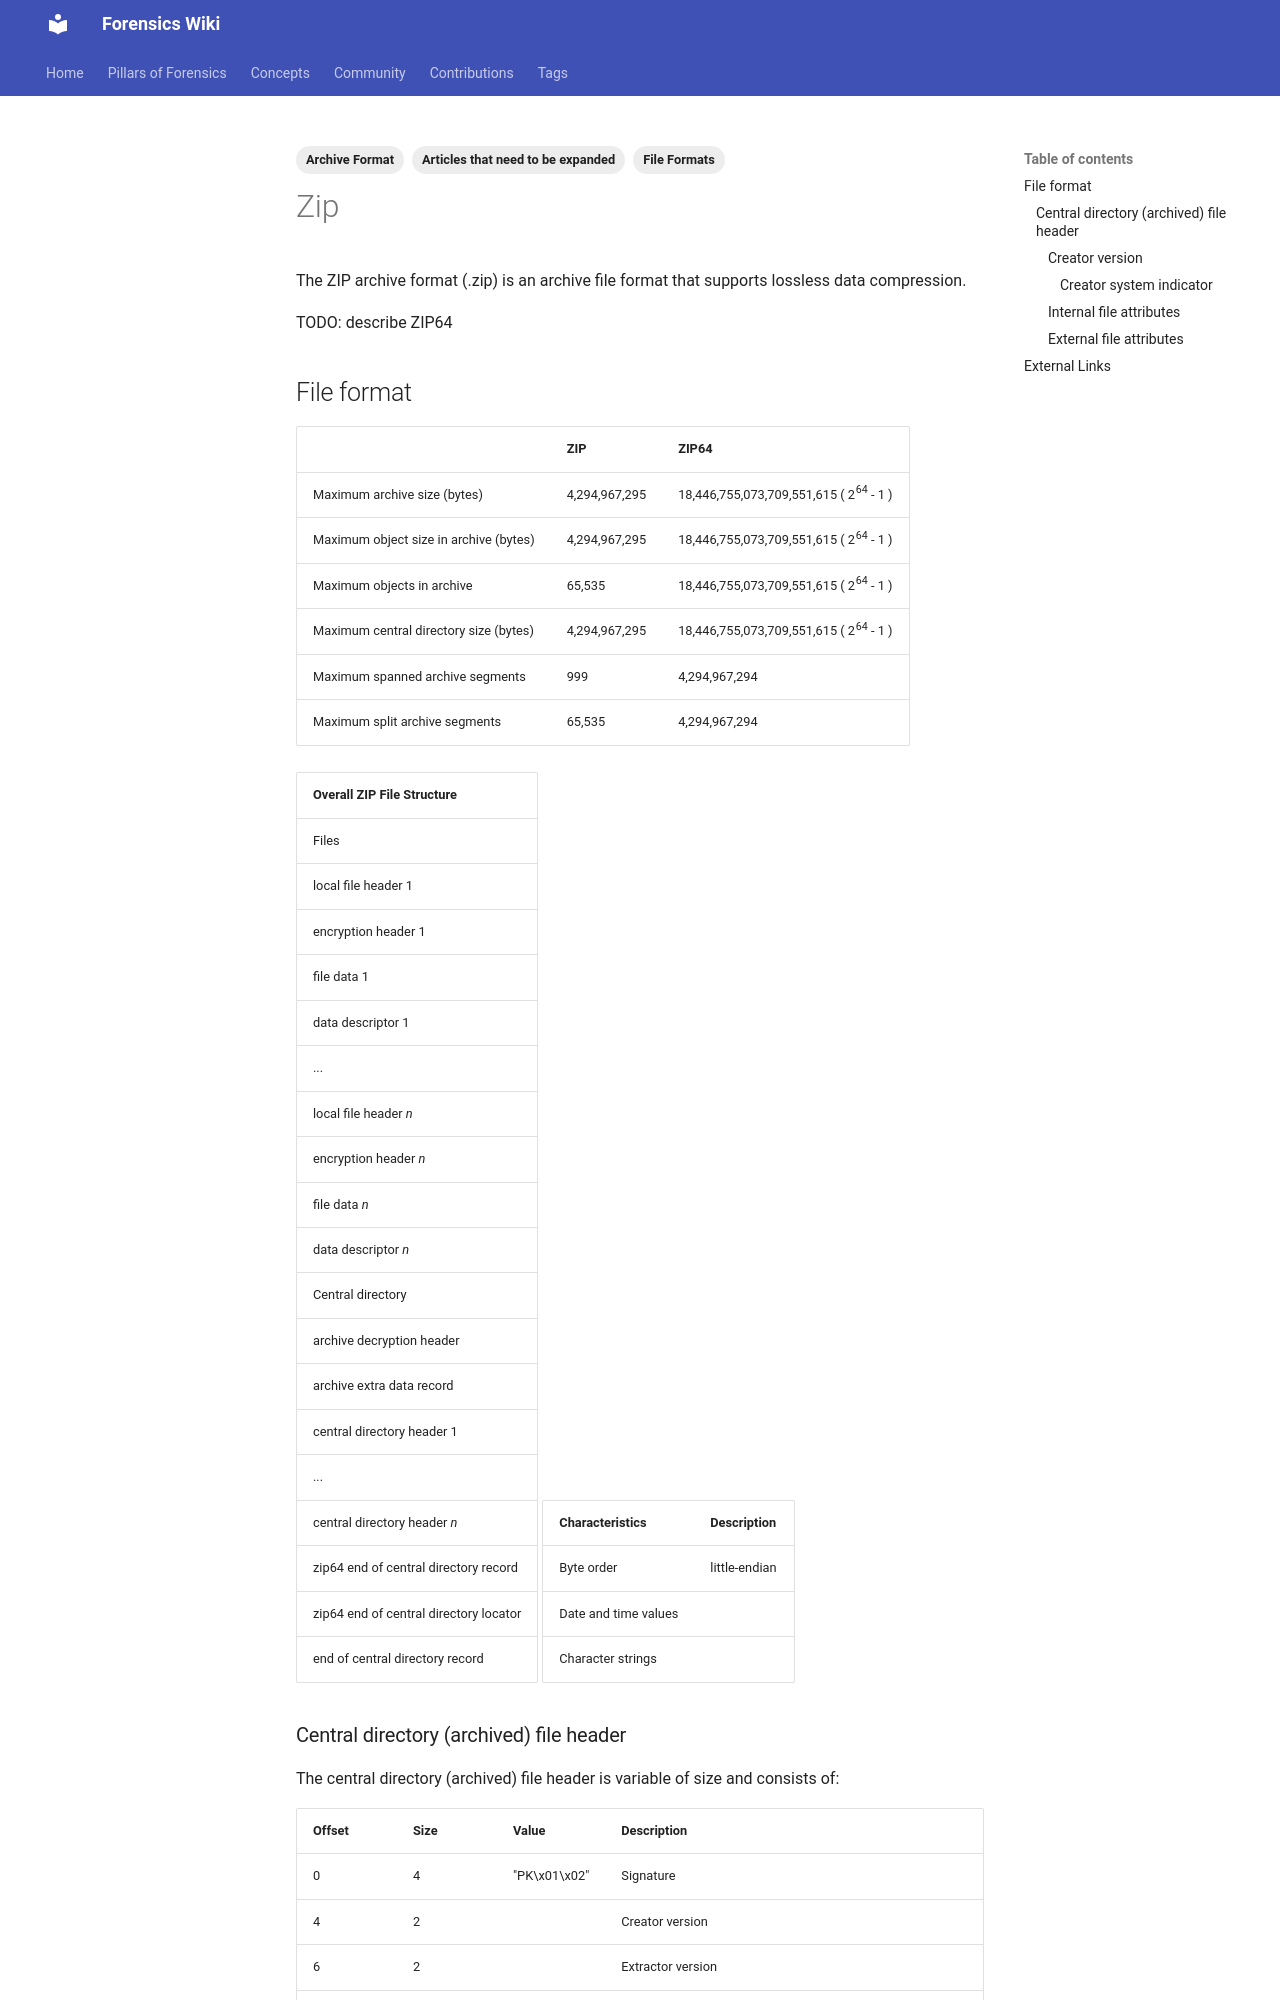

repository: forensicswiki/wiki · page: zip/index.html · generator: mkdocs

---
tags:
  - Archive Format
  - Articles that need to be expanded
  - File Formats
---
The ZIP archive format (.zip) is an archive file format that supports lossless
data compression.

TODO: describe ZIP64

## File format

| | ZIP | ZIP64 |
| --- | --- | --- |
| Maximum archive size (bytes) | 4,294,967,295 | 18,446,755,073,709,551,615 ( 2<sup>64</sup> - 1 ) |
| Maximum object size in archive (bytes) | 4,294,967,295 | 18,446,755,073,709,551,615 ( 2<sup>64</sup> - 1 ) |
| Maximum objects in archive | 65,535 | 18,446,755,073,709,551,615 ( 2<sup>64</sup> - 1 ) |
| Maximum central directory size (bytes) | 4,294,967,295 | 18,446,755,073,709,551,615 ( 2<sup>64</sup> - 1 ) |
| Maximum spanned archive segments | 999 | 4,294,967,294 |
| Maximum split archive segments | 65,535 | 4,294,967,294 |

| Overall ZIP File Structure |
| --- |
| Files |
| local file header 1 |
| encryption header 1 |
| file data 1 |
| data descriptor 1 |
| ... |
| local file header *n* |
| encryption header *n* |
| file data *n* |
| data descriptor *n* |
| Central directory |
| archive decryption header |
| archive extra data record |
| central directory header 1 |
| ... |
| central directory header *n* |
| zip64 end of central directory record |
| zip64 end of central directory locator |
| end of central directory record |

| Characteristics | Description |
| --- | --- |
| Byte order | little-endian |
| Date and time values | |
| Character strings | |
